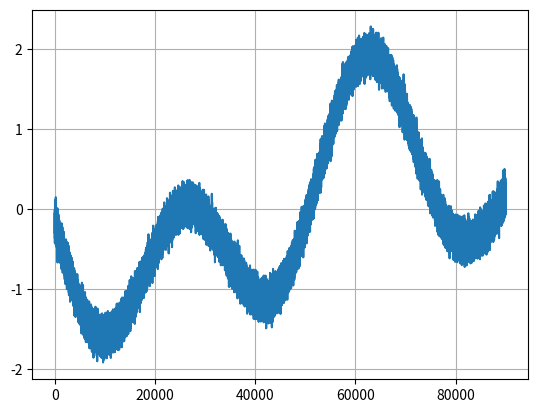
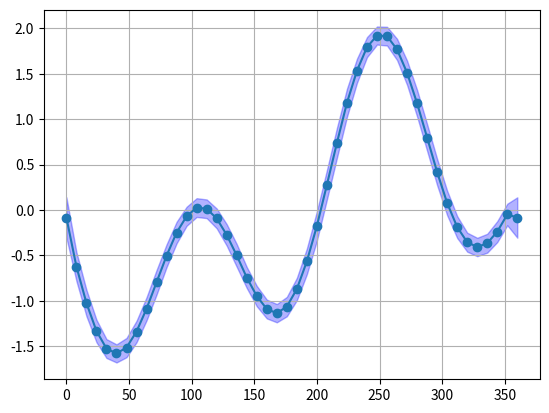

Here is the Python script that generated these plots, in order:
import numpy as np
from typing import Tuple
import copy


class PhaseAverageResult:
    def __init__(self):
        self.bin_midpoints = np.array([])
        self.phase_averaged_arrs = np.array([])
        self.phase_averaged_std_arrs = np.array([])
        self.bin_counts = np.array([])
        self.binned_values = np.array([])


def phase_average_array(
    t_arr: np.ndarray,
    y_arrs: np.ndarray,
    frequency: float,
    phase_offset: float = 0,
    number_of_bins: int = 45,
    bin_center_offset: float = None,
    include_0_and_360: bool = True,
    remove_phase_offset=False,
) -> PhaseAverageResult:
    """
    Phase averaged in input arrays stored within y_arrs using the times defined in t_arr.
    Note: y_arrs will contain many arrays so if you intend to only phase average a single
    array please pass this inside another array.

    Args:
        t_arr (np.ndarray): Array of times.
        y_arrs (np.ndarray): Array of arrays to phase average.
        frequency (float): Frequency to phase average given in Hz.
        phase_offset (float, optional): The phase when t=0. Defaults to 0.
        number_of_bins (int, optional): Number of bins. Defaults to 45.
        bin_center_offset (float, optional): Shifts the bin midpoints to the right (it must be positive). Default to half the bin width.
        include_0_and_360 (bool, optional): If 0 is a bin midpoint then the output arrays contain both 0 and 360 bins. Defaults to False.


    Returns:
        Tuple[np.ndarray, np.ndarray]: Array of bin midpoints (degrees), Phase averaged y_arrs
    """

    result = PhaseAverageResult()

    phase_arr = (np.degrees(2 * np.pi * frequency * t_arr) +
                 phase_offset) % 360
    bins = np.linspace(0, 360, number_of_bins + 1)
    bin_midpoints = (bins[1:] + bins[0:-1]) * 0.5

    if bin_center_offset == None:
        bin_center_offset = 180 / number_of_bins

    if bin_center_offset != 0:
        if bin_center_offset < 0:
            raise ValueError("Please use a positive bin_center_offset")
        elif bin_center_offset > 360.0 / (number_of_bins - 1):
            raise ValueError("bin_center_offset is larger than the bin width")
        else:
            # create the offset
            bins = bins + bin_center_offset
            bin_midpoints = (bin_midpoints + bin_center_offset) % 360

            # ensure the first and last values are 0 and 360
            bins = np.insert(bins, 0, 0)
            bins[-1] = 360

    if remove_phase_offset:
        binned_y_arrs = []

        # first find phase angle
        fs = 1.0/np.mean(np.diff(t_arr))
        for ind, y_arr in enumerate(y_arrs):
            frequencies = np.fft.fftfreq(len(y_arr), 1/fs)
            fft_values = np.fft.fft(y_arr)
            index = np.argmax(np.abs(frequencies - frequency) < 1e-3)
            y_arr_phase = np.degrees(np.angle(fft_values[index])) + 90

            bin_inds = np.digitize(np.mod(phase_arr + y_arr_phase, 360), bins)

            # note cant be a numpy array since non uniform lengths
            binned_y_arrs.append([y_arr[bin_inds == i] for i in range(1, number_of_bins + 2)])

    else:
        bin_inds = np.digitize(phase_arr, bins)

        # note cant be a numpy array since non uniform lengths
        binned_y_arrs = [
            [y_arr[bin_inds == i] for i in range(1, number_of_bins + 2)] for y_arr in y_arrs
        ]

    if bin_center_offset != 0:
        for i in range(len(y_arrs)):

            # combine final array elements into last array
            binned_y_arrs[i][-1] = np.concatenate(
                (binned_y_arrs[i][0], binned_y_arrs[i][-1])
            )

            # remove first array from list
            binned_y_arrs[i] = binned_y_arrs[i][1:]

    phase_averaged_y_arrs_std = np.array(
        [
            [np.std(group) if len(group) > 0 else 0 for group in binned_y_arr]
            for binned_y_arr in binned_y_arrs
        ]
    )
    phase_averaged_y_arrs = np.array(
        [
            [np.mean(group) if len(group) > 0 else 0 for group in binned_y_arr]
            for binned_y_arr in binned_y_arrs
        ]
    )

    sorted_bin_midpoints_inds = np.argsort(bin_midpoints)
    bin_midpoints = bin_midpoints[sorted_bin_midpoints_inds]
    phase_averaged_y_arrs_std = phase_averaged_y_arrs_std[:,
                                                          sorted_bin_midpoints_inds]
    phase_averaged_y_arrs = phase_averaged_y_arrs[:, sorted_bin_midpoints_inds]

    if include_0_and_360:
        if 0 in bin_midpoints:
            bin_midpoints = np.append(bin_midpoints, 360)

            # Add a new column (axis=1) if phase_averaged_y_arrs is 2D
            phase_averaged_y_arrs = np.column_stack(
                (phase_averaged_y_arrs, phase_averaged_y_arrs[:, 0])
            )
            phase_averaged_y_arrs_std = np.column_stack(
                (phase_averaged_y_arrs_std, phase_averaged_y_arrs_std[:, 0])
            )

    result.bin_midpoints = np.array(bin_midpoints)
    result.binned_values = binned_y_arrs
    result.phase_averaged_arrs = np.array(phase_averaged_y_arrs)
    result.phase_averaged_std_arrs = np.array(phase_averaged_y_arrs_std)
    result.bin_counts = np.array(
        [[len(arr) for arr in binned_y_arr] for binned_y_arr in binned_y_arrs]
    )

    return result


if __name__ == "__main__":
    fs = 90*1000  # Sampling frequency in Hz
    t = np.linspace(0, 1,  fs, endpoint=False)  # 1-second time vector
    signal = np.sin(2 * np.pi * 1 * t + np.radians(180)) + np.sin(5 * np.pi * 1 * t + np.radians(189))   # 1 Hz sine wave
    # Gaussian noise with std dev 0.1
    noise = np.random.normal(0, 0.1, size=t.shape)
    noisy_signal = signal + noise

    import matplotlib.pyplot as plt

    plt.plot(noisy_signal)
    plt.grid()

    results = phase_average_array(
        t,
        [noisy_signal],
        frequency=1,
        remove_phase_offset=False
    )
    bins = results.bin_midpoints
    average = results.phase_averaged_arrs[0]
    bin_counts = results.bin_counts[0]
    std = results.phase_averaged_std_arrs[0]

    plt.figure()
    plt.plot(bins, average, marker="o")
    plt.fill_between(bins, average-std, average+std, color="b", alpha=0.3)
    plt.grid()
    plt.show()
